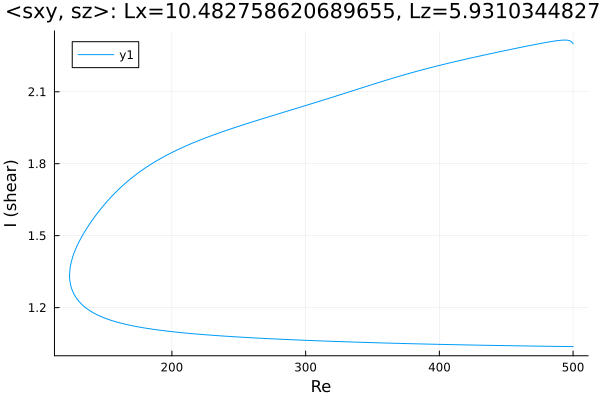

The table this chart was drawn from, first rows:
Re, shear
500.0, 1.037
500, 1.037
498.6, 1.037
497.1, 1.038
495.7, 1.038
494.3, 1.038
492.9, 1.038
491.5, 1.038
490.1, 1.038
488.7, 1.038
487.2, 1.038
485.8, 1.038
484.4, 1.039
483, 1.039
481.6, 1.039
480.2, 1.039
478.8, 1.039
477.3, 1.039
475.9, 1.039
474.5, 1.039
473.1, 1.039
471.7, 1.04
470.3, 1.04
468.9, 1.04
467.4, 1.04
466, 1.04
464.6, 1.04
463.2, 1.04
461.8, 1.04
460.4, 1.04
459, 1.041
457.5, 1.041
456.1, 1.041
454.7, 1.041
453.3, 1.041
451.9, 1.041
450.5, 1.041
449.1, 1.041
447.6, 1.042
446.2, 1.042
444.8, 1.042
443.4, 1.042
442, 1.042
440.6, 1.042
439.2, 1.042
437.7, 1.043
436.3, 1.043
434.9, 1.043
433.5, 1.043
432.1, 1.043
430.7, 1.043
429.3, 1.043
427.8, 1.044
426.4, 1.044
425, 1.044
423.6, 1.044
422.2, 1.044
420.8, 1.044
420.7, 1.044
419.3, 1.044
... 541 more rows
